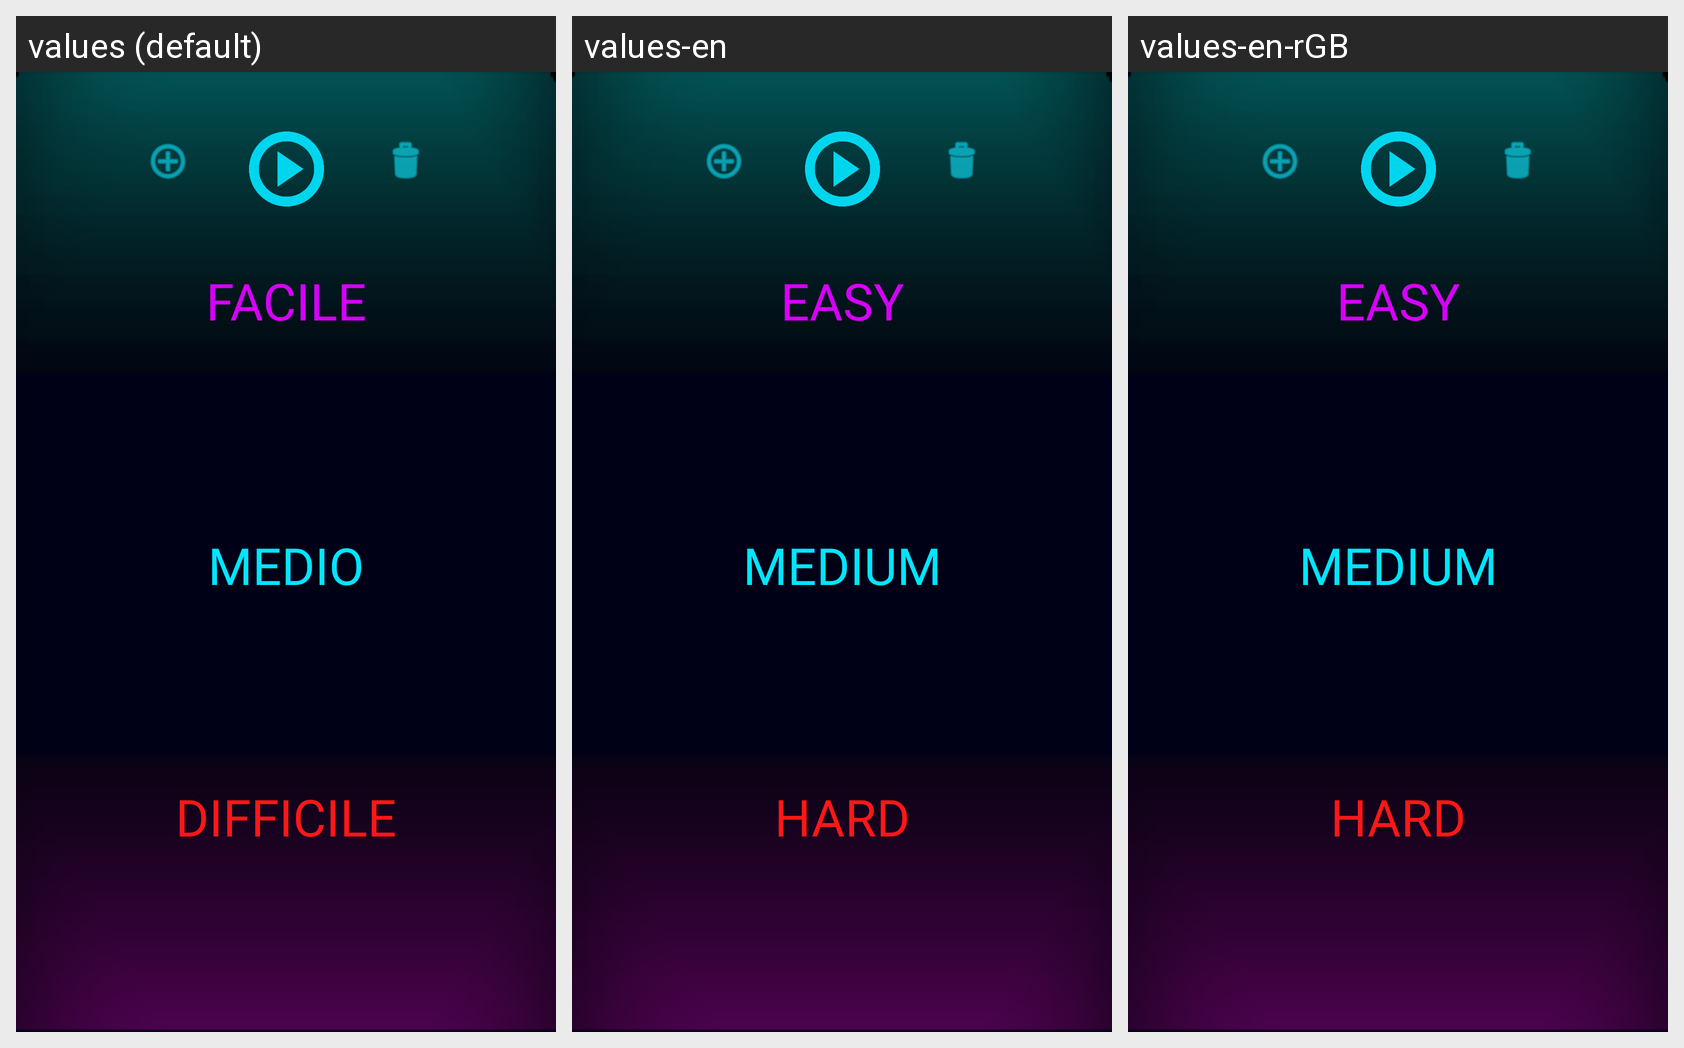

The Android screen above is rendered under several locales of the same app. Produce the string resources it draws, with the default and per-locale values.
Android screen res/layout/difficulty_screen.xml rendered under 3 locales, left to right: values (default), values-en, values-en-rGB. Device: Nexus 5 (rendered at 1080×1920; each locale shown at half size, 540×960, under a caption strip naming it); theme AppTheme.
Other locales in the repository, not shown: values-es-rES, values-fr-rFR, values-it-rIT.
Strings drawn on this screen, with the default value and each locale's value (text and hints the layout hard-codes, and strings that could not be matched under every locale, appear in the picture but are not listed):

easy
  values: FACILE
  values-en: EASY
  values-en-rGB: EASY

medium
  values: MEDIO
  values-en: MEDIUM
  values-en-rGB: MEDIUM

hard
  values: DIFFICILE
  values-en: HARD
  values-en-rGB: HARD
